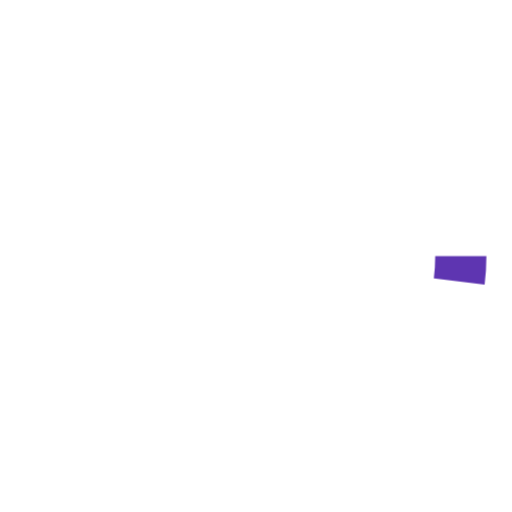
t = 0.00 s
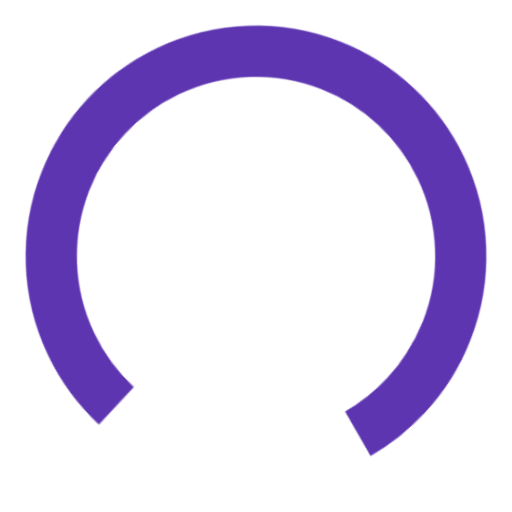
t = 0.63 s
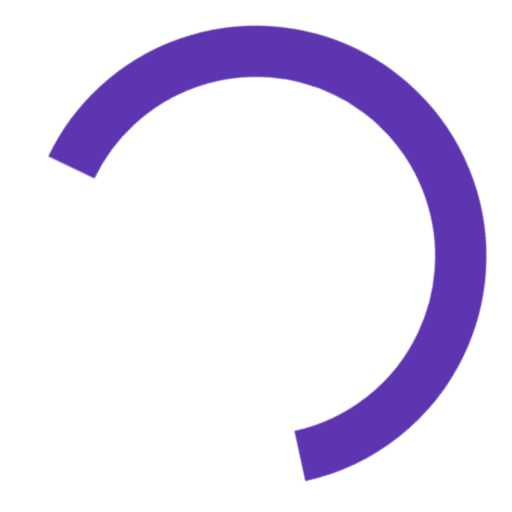
t = 1.88 s
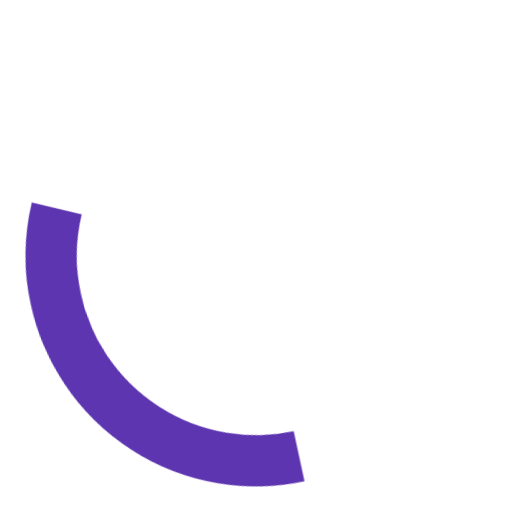
t = 2.50 s
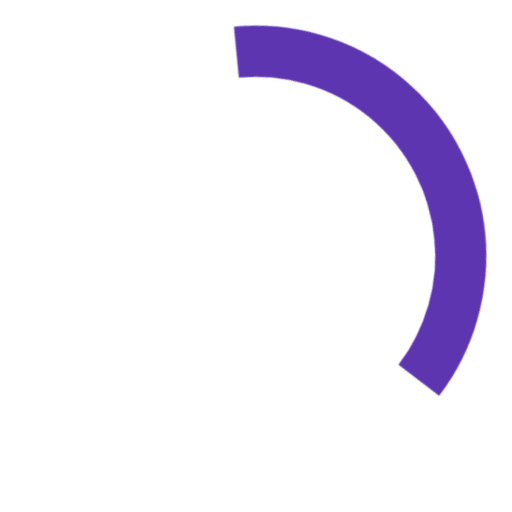
t = 3.13 s
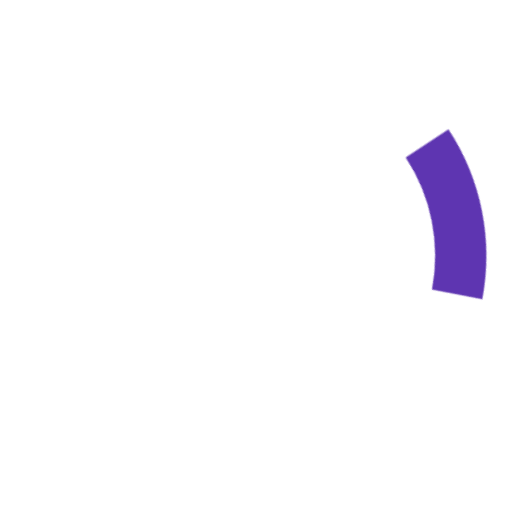
t = 4.38 s

The animated SVG that drew these frames (rendered in a browser with its animation timeline set to each time). Animation: 2 CSS @keyframes rules; one cycle of 5.00 s, repeats indefinitely.

<svg class="spinner" viewBox="0 0 100 100" xmlns="http://www.w3.org/2000/svg"><style>.spinner{animation: rotator 5s linear infinite;transform-origin: center;overflow: hidden;}@keyframes rotator{0%{transform:rotate(0deg);}100%{transform:rotate(360deg);}}.path {stroke-dasharray:270;stroke-dashoffset:0;transform-origin:center;stroke: #5e35b1;animation: dash 1.4s ease-in-out infinite;}@keyframes dash{0%{stroke-dashoffset:265;}50%{stroke-dashoffset:65;transform:rotate(90deg);}100%{stroke-dashoffset: 265;transform:rotate(360deg);}}</style><circle class="path" fill="none" stroke-width="10" stroke-linecap="butt" cx="50" cy="50" r="40"></circle></svg>